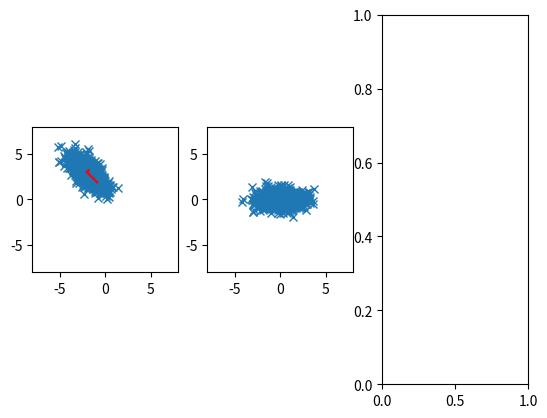

Source code (Python):
# scatter correlated 2d point cloud

import numpy as np
import matplotlib.pyplot as plt

# generate correlated 2d point cloud
mean = [-2, 3]
cov = [[1, -0.7], [-0.7, 1]]
x, y = np.random.multivariate_normal(mean, cov, 1000).T

# get covariance matrix
cov = np.cov(x, y)
print(cov)

# get eigenvalues and eigenvectors
eig_val, eig_vec = np.linalg.eig(cov)

# transform data to eigenspace
data1 = np.array([x, y])
print(data1)
# subtract mean
data1[0] -= mean[0]
data1[1] -= mean[1]
# data = np.dot(eig_vec, data)

# multiply data with transposed eigenvectors
data1 = np.dot(eig_vec.T, data1)

# create multiple plots
fig, ax = plt.subplots(1, 3)

# plot eigenvectors starting from mean
# plot
ax[0].plot(x, y, "x")
ax[0].plot([mean[0], mean[0] + eig_vec[0, 0] * eig_val[0]], [mean[1], mean[1] + eig_vec[1, 0] * eig_val[0]], color="red")
ax[0].plot([mean[0], mean[0] + eig_vec[0, 1] * eig_val[1]], [mean[1], mean[1] + eig_vec[1, 1] * eig_val[1]], color="red")

# plot transformed data
ax[1].plot(data1[0], data1[1], "x")


# put axis on equal scale
ax[0].set_aspect("equal", adjustable="box")
ax[1].set_aspect("equal", adjustable="box")

# set limits
ax[0].set_xlim(-8, 8)
ax[0].set_ylim(-8, 8)
ax[1].set_xlim(-8, 8)
ax[1].set_ylim(-8, 8)

plt.show()
